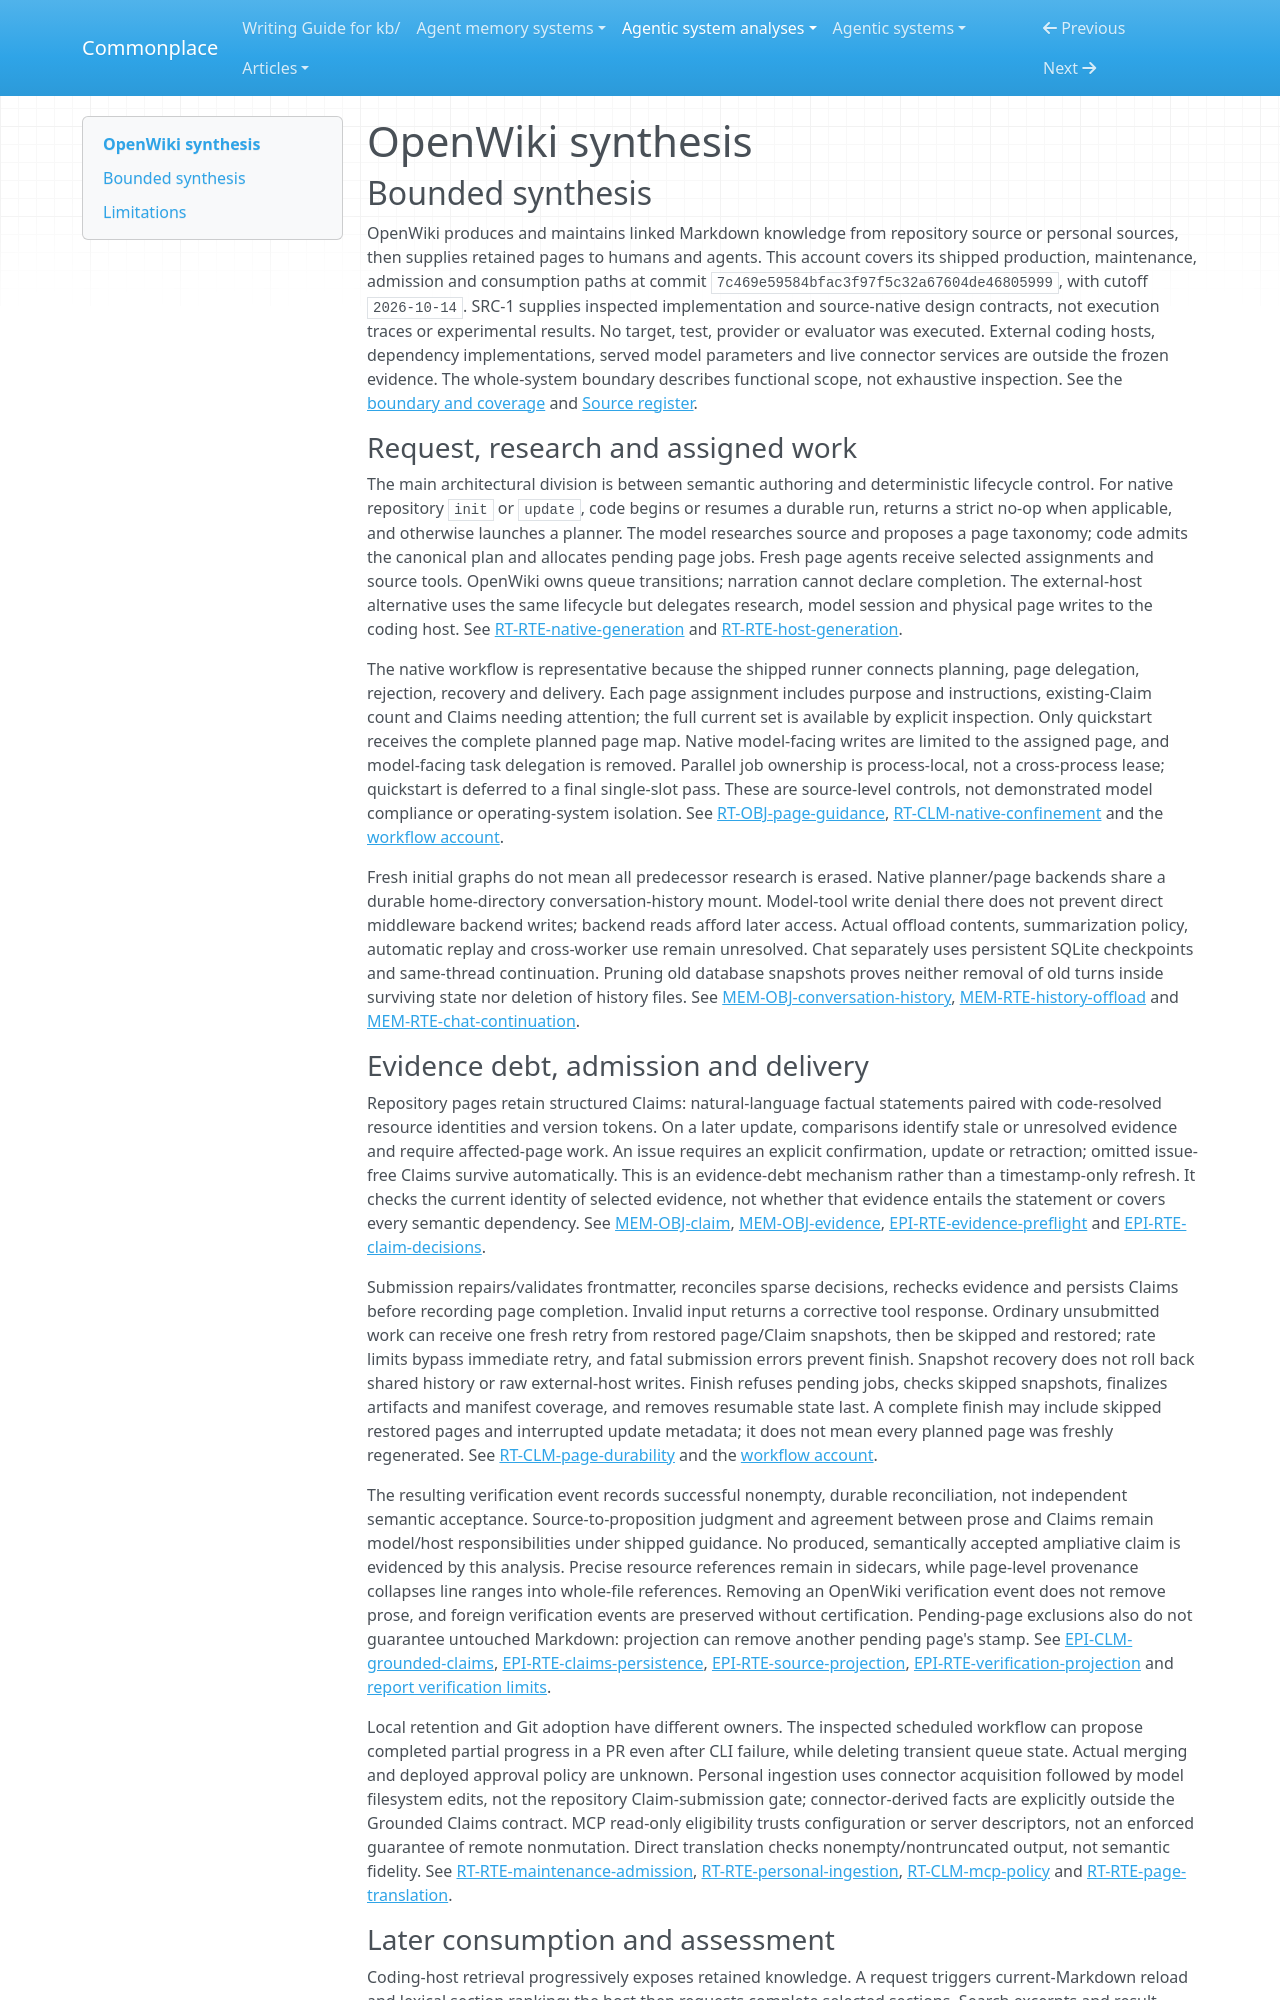

repository: zby/commonplace · page: agentic-system-analyses/retained/openwiki/synthesis/index.html · generator: mkdocs

---
type: agentic-system-analyses/types/agentic-system-synthesis.md
description: "OpenWiki delegates knowledge authoring to models or coding hosts while code maintains evidence debt, durable pages and selective retrieval; semantic accuracy and improvement remain unobserved."
run-id: AAS-2026-10-14-openwiki-8f502f680f75-01
reviewed-boundary: "7c469e59584bfac3f97f5c32a67604de46805999"
---

# OpenWiki synthesis

## Bounded synthesis

OpenWiki produces and maintains linked Markdown knowledge from repository source or personal sources, then supplies retained pages to humans and agents. This account covers its shipped production, maintenance, admission and consumption paths at commit `7c469e59584bfac3f97f5c32a67604de46805999`, with cutoff `2026-10-14`. SRC-1 supplies inspected implementation and source-native design contracts, not execution traces or experimental results. No target, test, provider or evaluator was executed. External coding hosts, dependency implementations, served model parameters and live connector services are outside the frozen evidence. The whole-system boundary describes functional scope, not exhaustive inspection. See the [boundary and coverage](boundary.md#boundary-and-evidence) and [Source register](boundary.md#source-register).

### Request, research and assigned work

The main architectural division is between semantic authoring and deterministic lifecycle control. For native repository `init` or `update`, code begins or resumes a durable run, returns a strict no-op when applicable, and otherwise launches a planner. The model researches source and proposes a page taxonomy; code admits the canonical plan and allocates pending page jobs. Fresh page agents receive selected assignments and source tools. OpenWiki owns queue transitions; narration cannot declare completion. The external-host alternative uses the same lifecycle but delegates research, model session and physical page writes to the coding host. See [RT-RTE-native-generation](runtime.md#rt-rte-native-generation) and [RT-RTE-host-generation](runtime.md#rt-rte-host-generation).

The native workflow is representative because the shipped runner connects planning, page delegation, rejection, recovery and delivery. Each page assignment includes purpose and instructions, existing-Claim count and Claims needing attention; the full current set is available by explicit inspection. Only quickstart receives the complete planned page map. Native model-facing writes are limited to the assigned page, and model-facing task delegation is removed. Parallel job ownership is process-local, not a cross-process lease; quickstart is deferred to a final single-slot pass. These are source-level controls, not demonstrated model compliance or operating-system isolation. See [RT-OBJ-page-guidance](runtime.md#rt-obj-page-guidance), [RT-CLM-native-confinement](runtime.md#rt-clm-native-confinement) and the [workflow account](workflow.md#workflow-account).

Fresh initial graphs do not mean all predecessor research is erased. Native planner/page backends share a durable home-directory conversation-history mount. Model-tool write denial there does not prevent direct middleware backend writes; backend reads afford later access. Actual offload contents, summarization policy, automatic replay and cross-worker use remain unresolved. Chat separately uses persistent SQLite checkpoints and same-thread continuation. Pruning old database snapshots proves neither removal of old turns inside surviving state nor deletion of history files. See [MEM-OBJ-conversation-history](memory.md#mem-obj-conversation-history), [MEM-RTE-history-offload](memory.md#mem-rte-history-offload) and [MEM-RTE-chat-continuation](memory.md#mem-rte-chat-continuation).
